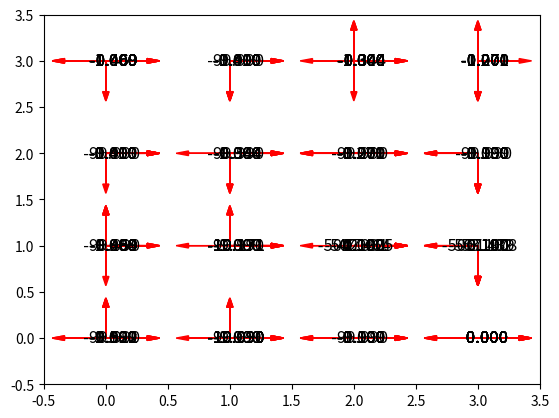

Source code (Python):
# -*- coding: utf-8 -*-
"""
Created on Thu Nov 18 22:44:46 2021

[redacted]
"""

import random
import matplotlib.pyplot as plt

# Set up the initial environment
num_rows = 4
num_cols = 4

actions = [(1, 0), (-1, 0), (0, 1), (0, -1)] # Right, Left, Up, Down
num_actions = len(actions)

states = [(i,j) for i in range(num_cols) for j in range(num_rows)]
initial_state = (0,0)
final_state = (3,0)
holes = [(2,0),(2,1)]

# Reward evaluation function
def reward(old_state,action):
    if old_state == final_state:
        return 0

    # Apply action
    candidate_state = (old_state[0]+action[0],old_state[1]+action[1])
    
    # checks whether action is valid
    if candidate_state in states:
        if candidate_state in holes:
            return -10
        else:
            return -0.1
    else:
        return -1


# Transition probability evaluation
def transition_prob(old_state,action,new_state):
    # Case of final state
    if old_state == final_state:
        if new_state == final_state:
            return 1
        else:
            return 0
    
    # Apply action
    candidate_state = (old_state[0]+action[0],old_state[1]+action[1])
    
    # checks whether action is valid
    if candidate_state in states:
        if candidate_state == new_state:
            return 1
    else:
        if old_state == new_state:
            return 1
    return 0


# Policy evaluation algorithm for deterministic policy
def policy_eval(policy,gamma,theta=1e-3):
    """
    Inputs : policy : policy to evaluate
             gamma : discount factor
             theta : accuracy criterion
    """    
    # Initialization
    V = [0 for state in states]
    Delta = float('inf') # in order to make sure that my loop will run once at least
    k = 0
    
    while Delta > theta:
        Delta = 0
        k=k+1

        for s in range(0,len(states)):
            # Back-up of V[s]
            v = V[s]
            
            V[s] = 0

            # Policy evaluation with deterministic policy
            for sp in range(0,len(states)):
                V[s] += transition_prob(states[s],policy[s],states[sp])\
                    *(reward(states[s],policy[s]) + gamma * V[sp])
            
            Delta = max(Delta,abs(v-V[s]))

    print("Nb iterations : ", k)        
    return V


# Policy iteration algorithm
def policy_iteration(policy,gamma,theta=1e-3):
    """
    Inputs : policy : policy to evaluate
             gamma : dicount factor
             theta : accuracy criterion
    """    
    policy_stable = False

    # Loop until policy is stable    
    while policy_stable == False:
        policy_stable = True
        
        # Policy evaluation
        V = policy_eval(policy,gamma,theta)
            
        # Policy improvement step
        for s in range(0,len(states)): # here s is the index of state not the state itself since it is easier to deal with integer not tuple where stet is pair of coord
            old_action = policy[s]
            q = []
            for action in actions:
                tmp = 0
                for sp in range(0,len(states)):
                    tmp += transition_prob(states[s],action,states[sp])\
                        *(reward(states[s],policy[s]) + gamma * V[sp])
                q.append(tmp) # we are evaluating the action value funct for that state
            
            idx = q.index(max(q))
            policy[s] = actions[idx]
            
            if old_action != policy[s]:
                policy_stable = False

        V = policy_eval(policy,gamma,theta)
        display_value_policy(V,policy)
                
    return policy
                
# Value evaluation algorithm for deterministic policy
def value_iteration(gamma,theta=1e-3):
    """
    Inputs : gamma : dicount factor
             theta : accuracy criterion
    Outputs : V : optimal value function
              policy : associated policy
    """    


                
# Displays the Value function
def display_value_policy(V,policy):
    
    plt.xlim([-0.5, num_cols-0.5])
    plt.ylim([-0.5, num_rows-0.5])
    
    for s in range(0,len(states)):
        state = states[s]
        pi = policy[s]
        plt.text(state[0], state[1], "{:10.3f}".format(V[s]), size=12,
                 ha="center", va="center")
        
        plt.arrow(state[0], state[1], pi[0]/3, pi[1]/3, head_width=0.05, head_length=0.1, fc='r', ec='r')

    plt.show()
    
# Initial policy
#   defines initial policy
policy = [random.choice(actions) for state in states]
print("Initial policy")

for i in range(len(states)):
    print(states[i]," : ",policy[i])

#   evaluates initial policy 
gamma = 0.9
V1 = policy_eval(policy,gamma)
gamma = 0.99
V2 = policy_eval(policy,gamma)
gamma = 0.999
V3 = policy_eval(policy,gamma)
    
#   display
display_value_policy(V1,policy)
display_value_policy(V2,policy)
display_value_policy(V3,policy)


# Policy iteration algorithm
gamma = 0.9
optimal_policy = policy_iteration(policy,gamma)

#   evaluates optimal policy

V_optimal = policy_eval(optimal_policy,gamma)


#   display
display_value_policy(V_optimal,optimal_policy)

# Value iteration algorithm
def value_iteration(gamma, theta=1e-3):
    """
    Inputs:
    - gamma: discount factor
    - theta: accuracy criterion (default: 1e-3)
    """
    # Initialization
    V = [0 for state in states]
    Delta = float('inf')  # in order to make sure that my loop will run once at least
    k = 0

    while Delta > theta:
        Delta = 0
        k = k + 1

        for s in range(0, len(states)):
            # Back-up of V[s]
            v = V[s]

            V[s] = 0

            # Policy evaluation with deterministic policy
            for sp in range(0, len(states)):
                V[s] += transition_prob(states[s], policy[s], states[sp]) \
                        * (reward(states[s], policy[s]) + gamma * V[sp])

            Delta = max(Delta, abs(v - V[s]))

    print("Nb iterations : ", k)
    return V

    # Construct the optimal policy based on the updated value function
    optimal_policy = []
    for s in range(len(states)):
        v = V[s]
        q = []
        for action in actions:
            tmp = 0
            for sp in range(len(states)):
                tmp += transition_prob(states[s], action, states[sp]) \
                       * (reward(states[s], action) + gamma * V[sp])
            q.append(tmp)
        idx = q.index(max(q))
        optimal_policy.append(actions[idx])

    return optimal_policy

# Set the discount factor
gamma = 0.9

# Call the value_iteration function
A_optimal = value_iteration(gamma)

# Display the optimal policy
print(optimal_policy)
display_value_policy(A_optimal,optimal_policy)